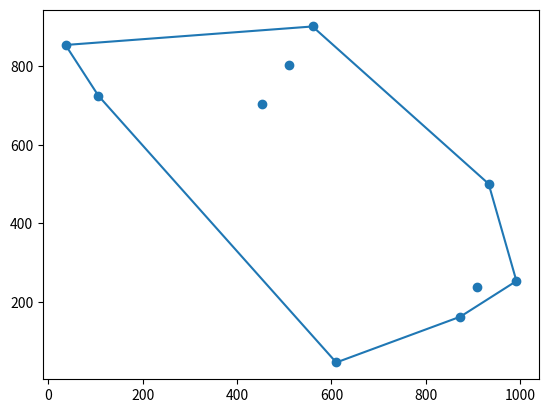

This chart was generated by the following Python code:
import random

import matplotlib.pyplot as plt

points = []

number_of_points = 10

for i in range(number_of_points):
    points.append((random.uniform(0, 1000), random.uniform(0, 1000)))

points.sort(key=lambda x: x[0])


def is_turning_left(point1, point2, point3):
    vector_1 = (point2[0] - point1[0], point2[1] - point1[1])
    vector_2 = (point3[0] - point2[0], point3[1] - point2[1])
    dot_product = vector_1[0] * vector_2[1] - vector_2[0] * vector_1[1]
    return dot_product > 0


UH = [points[0], points[1]]
# Upper hull
for i in range(2, len(points)):
    while len(UH) >= 2 and is_turning_left(UH[-2], UH[-1], points[i]):
        UH.pop()
    UH.append(points[i])

points.reverse()
LH = [points[0], points[1]]

for i in range(2, len(points)):
    while len(LH) >= 2 and is_turning_left(LH[-2], LH[-1], points[i]):
        LH.pop()
    LH.append(points[i])

hull = UH + LH

plt.scatter(*zip(*points))
plt.plot(*zip(*hull))
plt.show()
